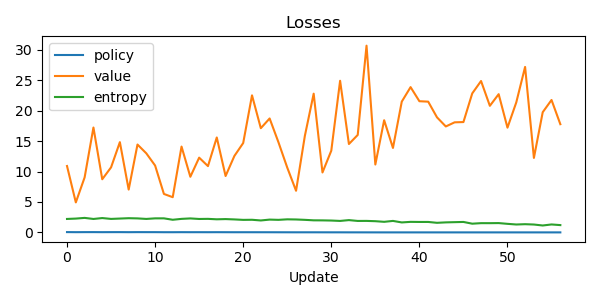

The data file committed next to this chart (first rows):
update, policy_loss, value_loss, entropy
0, 0.04696, 10.9, 2.207
1, 0.03566, 4.927, 2.267
2, 0.04213, 9.035, 2.381
3, 0.04481, 17.23, 2.205
4, 0.03618, 8.727, 2.354
5, 0.04099, 10.68, 2.214
6, 0.04294, 14.82, 2.272
7, 0.03406, 7.031, 2.33
8, 0.0422, 14.43, 2.298
9, 0.03949, 12.99, 2.211
10, 0.03869, 10.98, 2.304
11, 0.029, 6.314, 2.306
12, 0.02818, 5.781, 2.073
13, 0.03553, 14.1, 2.22
14, 0.03072, 9.137, 2.293
15, 0.03204, 12.28, 2.204
16, 0.02893, 10.89, 2.222
17, 0.03303, 15.59, 2.15
18, 0.02897, 9.261, 2.185
19, 0.02507, 12.56, 2.13
20, 0.02611, 14.68, 2.055
21, 0.02567, 22.51, 2.071
22, 0.02391, 17.12, 1.959
23, 0.02272, 18.72, 2.1
24, 0.01967, 14.81, 2.06
25, 0.01614, 10.65, 2.145
26, 0.01308, 6.837, 2.121
27, 0.01442, 15.86, 2.06
28, 0.01451, 22.79, 1.981
29, 0.01198, 9.844, 1.973
30, 0.009565, 13.42, 1.946
31, 0.009143, 24.91, 1.883
32, 0.005785, 14.52, 2.017
33, 0.004556, 16.01, 1.88
34, 0.003495, 30.68, 1.887
35, 0.001158, 11.15, 1.839
36, -5.587935447692871e-09, 18.42, 1.736
37, -5.587935447692871e-09, 13.87, 1.885
38, -3.725290298461914e-09, 21.48, 1.636
39, -6.51925802230835e-09, 23.87, 1.729
40, -1.1175870895385742e-08, 21.55, 1.713
41, 8.195638656616211e-08, 21.48, 1.714
42, 4.0978193283081055e-08, 18.9, 1.572
43, 1.0244548320770264e-08, 17.4, 1.644
44, 1.30385160446167e-08, 18.08, 1.68
45, -1.6763806343078613e-08, 18.12, 1.714
46, 1.30385160446167e-08, 22.83, 1.429
47, -4.470348358154297e-08, 24.87, 1.516
48, -1.6763806343078613e-08, 20.79, 1.514
49, 2.421438694000244e-08, 22.71, 1.529
50, -4.6566128730773926e-09, 17.21, 1.404
51, 1.6763806343078613e-08, 21.36, 1.296
52, -1.862645149230957e-09, 27.19, 1.346
53, 3.725290298461914e-09, 12.24, 1.291
54, -9.313225746154785e-09, 19.74, 1.133
55, -3.725290298461914e-09, 21.75, 1.303
56, 1.3969838619232178e-08, 17.77, 1.196
